Run: headless pygame with SDL's dummy video driver; simulated clock (each Clock.tick advances the game by its frame time, no real sleeping); random seed 0; keys injected as events and as key.get_pressed() state; no mouse input.
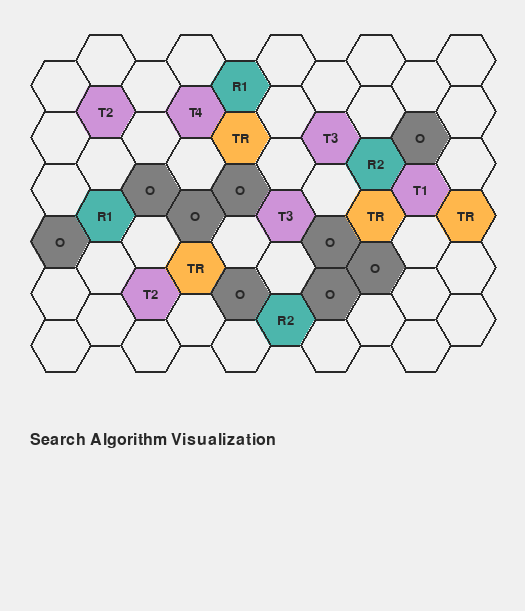
Frame 1 of 4 · flips 1–60 · no input
Frame 2 of 4 · flips 61–180 · tapped SPACE, RETURN · held RIGHT (→), D · screen unchanged from frame 1, image omitted
Frame 3 of 4 · flips 181–300 · held DOWN (↓), S · screen unchanged from frame 2, image omitted
Frame 4 of 4 · flips 301–420 · held LEFT (←), A, UP (↑), W · screen unchanged from frame 3, image omitted

The pygame program that drew these frames:

import pygame
import math

colors = {
    "default": (240, 240, 240),  # white
    "trap": (206, 147, 216),     # purple
    "reward": (76, 182, 172),    # green
    "treasure": (255, 183, 76),  # yellow
    "obstacle": (127, 127, 127), # grey
    "border": (40, 40, 40),      # black
}

special_hexagons = {
    "T1": {
        "coordinate": [(8,2)],
        "color": colors["trap"],
    },
    "T2": {
        "coordinate": [(1,1), (2,4)],
        "color": colors["trap"],
    },
    "T3": {
        "coordinate": [(5,3), (6,1)],
        "color": colors["trap"],
    },
    "T4": {
        "coordinate": [(3,1)],
        "color": colors["trap"],
    },
    "R1": {
        "coordinate": [(1,3), (4,0)],
        "color": colors["reward"],
    },
    "R2": {
        "coordinate": [(5,5), (7,2)],
        "color": colors["reward"],
    },
    "TR": {
        "coordinate": [(3,4), (4,1), (7,3), (9,3)],
        "color": colors["treasure"],
    },
    "O": {
        "coordinate": [(0,3), (2,2), (3,3), (4,2), (4,4), (6,3), (6,4), (7,4), (8,1)],
        "color": colors["obstacle"],
    },
}

directions = {
    "UP": (0, -1),  # Up
    "DN": (0, 1),   # Down
    "UR": (1, -1),  # Up Right
    "UL": (-1, -1), # Up Left
    "DR": (1, 1),   # Down Right
    "DL": (-1, 1),  # Down Left
}

class Hexagon:
    def __init__(self, coordinate, parent=None, hex_type="D"):
        self.coordinate = coordinate
        self.parent = parent
        self.hex_type = hex_type
        self.children = []
    
    def add_child(self, child):
        self.children.extend(child)

def get_special_coord(coord):
    for hex_type, hex_info in special_hexagons.items():
        if coord in hex_info["coordinate"]:
            return hex_info["color"], hex_type
    return colors["default"], ""

def draw_hexagon(x, y, color):
    """Draw a hexagon at the specified coordinates with the given color."""
    points = [
        (x + radius * math.cos(math.radians(angle)),
         y + radius * math.sin(math.radians(angle)))
        for angle in range(0, 360, 60)
    ]
    pygame.draw.polygon(screen, color, points)
    pygame.draw.polygon(screen, colors["border"], points, 2)

def draw_text(text, x, y, font_size=20, alignment="left"):
    """Draw text on the screen with specified alignment."""
    font = pygame.font.Font(None, font_size)
    text_surface = font.render(text, True, colors["border"])
    if alignment.lower() == "center":
        text_rect = text_surface.get_rect(center=(x, y))
        screen.blit(text_surface, text_rect)
    else:
        text_rect = text_surface.get_rect(topleft=(x, y))
        screen.blit(text_surface, text_rect)

def is_valid(coordinate):
    """Check if the coordinate is within the board boundaries."""
    return 0 <= coordinate[0] < board[1] and 0 <= coordinate[1] < board[0]

def is_obstacle(coordinate):
    """Check if the coordinate is an obstacle."""
    return True if coordinate in special_hexagons["O"]["coordinate"] else False

if __name__ == "__main__":
    # Board size
    board = (6, 10)

    # Hexagon properties
    radius = 30
    height = math.sqrt(3) * radius
    width = 2 * radius * 0.75

    # Screen setup
    screen_padding = 60
    screen_width = int(board[1] * width + screen_padding * 1.25)
    screen_height = int(board[0] * height + 300)

    # Initialize Pygame
    pygame.init()
    pygame.display.set_caption("Search Algorithm")
    screen = pygame.display.set_mode((screen_width, screen_height))
    clock = pygame.time.Clock()
    running = True

    while running:
        screen.fill(colors["default"])

        # Draw hex grid
        for row in range(board[0]):
            for col in range(board[1]):
                x = col * width
                y = row * height
                if col % 2 == 0:
                    y += height / 2
                color, text = get_special_coord((col, row))
                draw_hexagon(x+screen_padding, y+screen_padding, color)
                draw_text(text, x+screen_padding, y+screen_padding, alignment="center")

        # Draw title
        grid_width = screen_padding / 2
        grid_height = board[0] * height + screen_padding * 2
        draw_text("Search Algorithm Visualization", grid_width, grid_height, 24)

        for event in pygame.event.get():
            if event.type == pygame.QUIT:
                running = False

        pygame.display.flip()
        clock.tick(60)

    pygame.quit()
